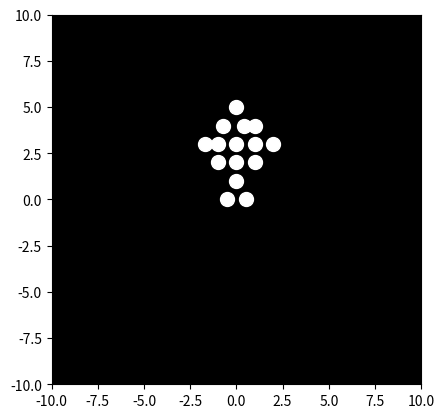

Reproduce this figure in Python.

import matplotlib.pyplot as plt
import matplotlib.animation as animation
import numpy as np

# Set up the figure and axes
fig, ax = plt.subplots()
ax.set_xlim([-10, 10])
ax.set_ylim([-10, 10])
ax.set_aspect('equal')
ax.set_facecolor('black')

# Initialize the points
num_points = 15
points, = ax.plot([], [], 'wo', markersize=10)

# Define the initial positions of the points
initial_positions = np.array([
    [0, 5],
    [-1, 4],
    [0, 4],
    [1, 4],
    [-2, 3],
    [-1, 3],
    [0, 3],
    [1, 3],
    [2, 3],
    [-1, 2],
    [0, 2],
    [1, 2],
    [0, 1],
    [-0.5, 0],
    [0.5, 0]
])


# Animation function
def animate(i):
    # Define the positions of the points for each frame
    # This is where you would implement your biomechanically plausible motion
    # For this example, I'm using simple sinusoidal motion for demonstration purposes
    
    new_positions = initial_positions.copy()
    
    # Simulate waving hand motion
    new_positions[3, 0] += 2 * np.sin(i * 0.1)
    new_positions[4, 0] += 1.5 * np.sin(i * 0.1 + 0.2)
    new_positions[2, 0] += 1 * np.sin(i * 0.1 + 0.4)
    new_positions[1, 0] += 0.5 * np.sin(i * 0.1 + 0.6)
    
    #Adding slight sway to the body
    new_positions[0:5, 1] += 0.3 * np.sin(i* 0.05)
    new_positions[5:10, 1] += 0.2 * np.sin(i * 0.05 + 0.1)
    new_positions[10:15, 1] += 0.1 * np.sin(i * 0.05 + 0.2)


    # Update the point positions
    points.set_data(new_positions[:, 0], new_positions[:, 1])
    return points,


# Create the animation
ani = animation.FuncAnimation(fig, animate, frames=200, interval=50, blit=True)

# Show the animation
plt.show()
